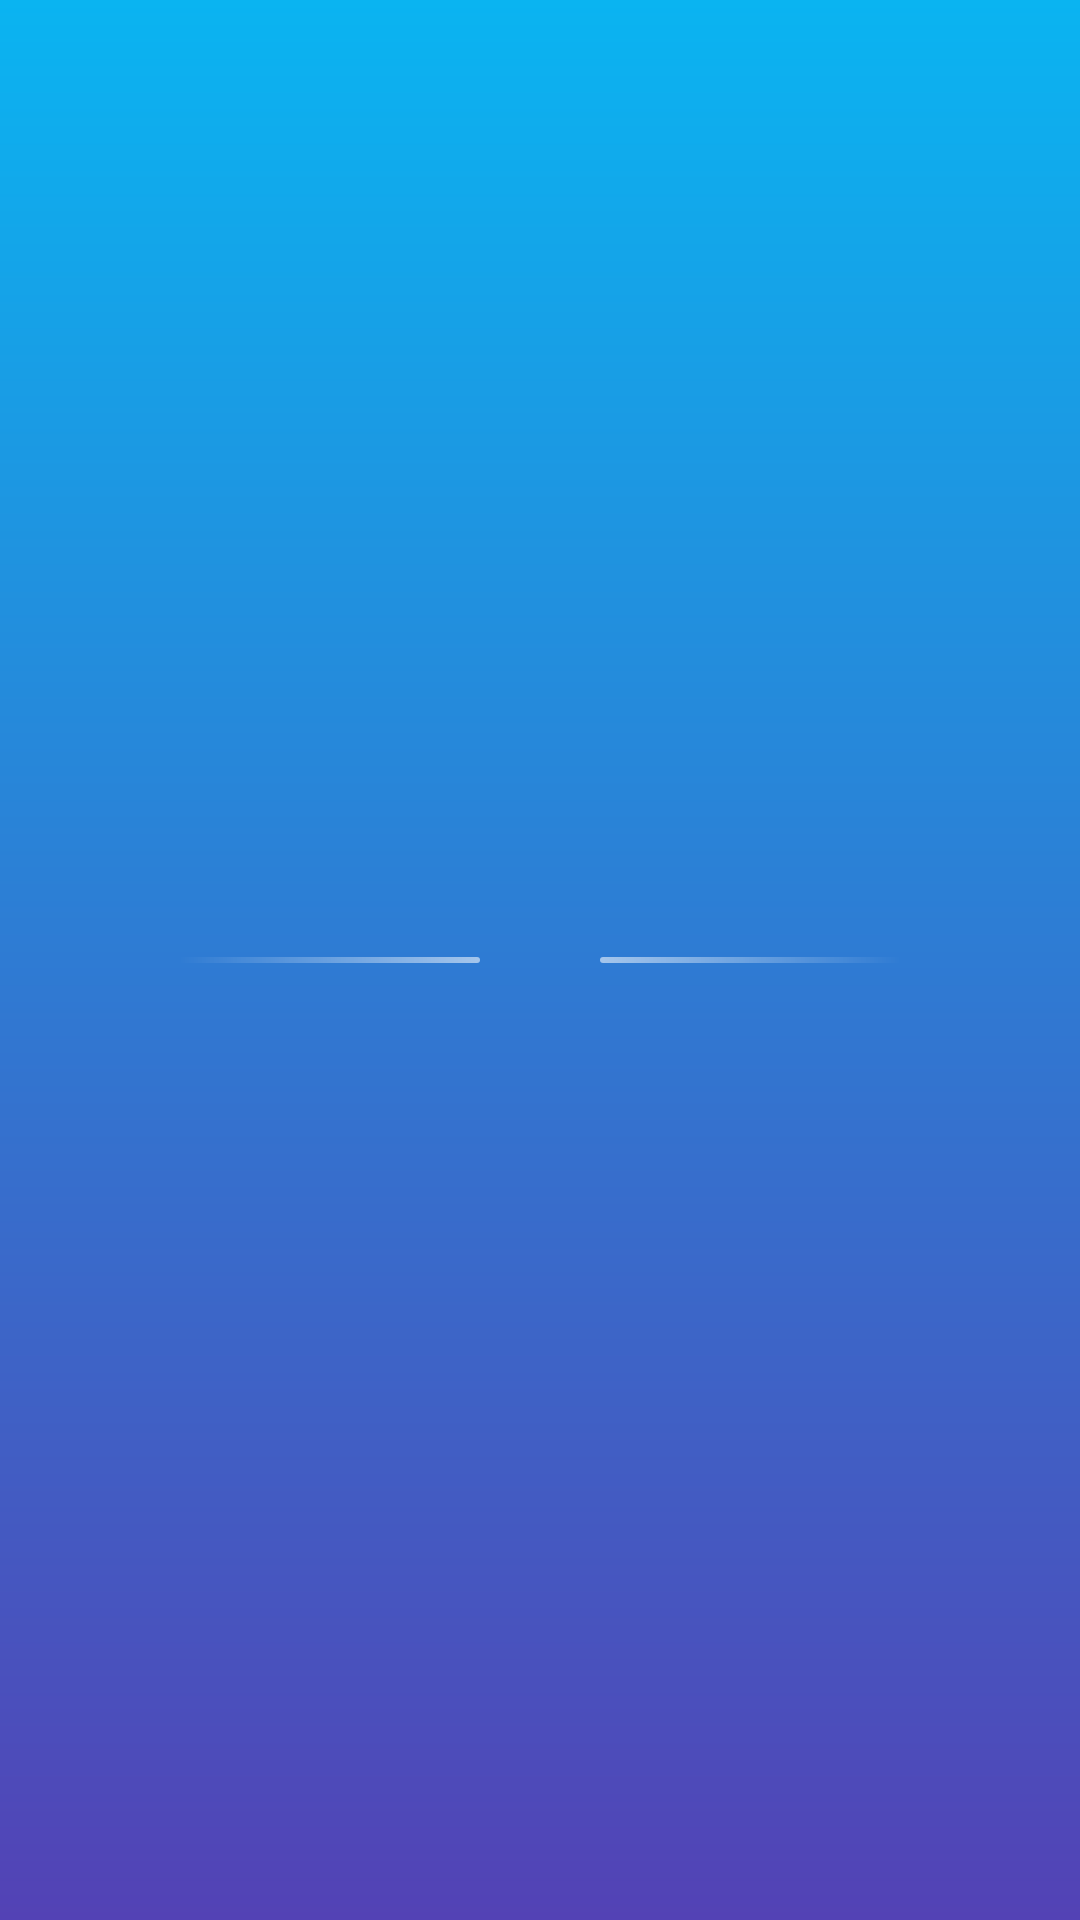

Here is an Android app screen rendered from its layout file. Give the layout XML and the strings, colors and styles it references.
<!-- AndroidManifest.xml: application theme AppTheme -->
<!-- res/layout/fragment_overview_notes_indicator.xml -->
<?xml version="1.0" encoding="utf-8"?>
<layout>

    <data>
        <variable
            name="numOfItems"
            type="Integer" />
    </data>

<LinearLayout xmlns:android="http://schemas.android.com/apk/res/android"
    android:layout_width="wrap_content"
    android:layout_height="match_parent"
    android:layout_gravity="center"
    android:gravity="center"
    android:orientation="horizontal">

    <View
        android:id="@+id/indicator_start"
        android:background="@drawable/indicator"
        android:rotation="180"
        android:layout_width="@dimen/indicator_line_width"
        android:layout_height="@dimen/separator_height"
        android:layout_gravity="center" />

    <TextView
        android:layout_marginStart="20dp"
        android:layout_marginEnd="20dp"
        android:id="@+id/indicator_text"
        android:layout_width="wrap_content"
        android:layout_height="match_parent"
        android:gravity="center"
        android:text="@{String.format(@string/indicator_format_text, numOfItems)}"
        style="@style/IndicatorText"
         />

    <View
        android:id="@+id/indicator_end"
        android:background="@drawable/indicator"
        android:layout_width="@dimen/indicator_line_width"
        android:layout_height="@dimen/separator_height"
        android:layout_gravity="center" />

</LinearLayout>
</layout>
<!-- resources referenced by this layout -->
<resources>
  <dimen name="indicator_line_width">100dp</dimen>
  <dimen name="separator_height">2dp</dimen>
  <!-- drawable indicator (drawable) -->
  <?xml version="1.0" encoding="utf-8"?>
  <shape xmlns:android="http://schemas.android.com/apk/res/android"
      android:shape="rectangle">
  
      <gradient
          android:angle="180"
          android:endColor="@color/gray_half_transparent"
          android:startColor="@android:color/transparent"
          android:type="linear" />
  
      <corners android:radius="2dp" />
  </shape>
  <style name="IndicatorText" parent="TextAppearance.AppCompat">
          <item name="android:textColor">@color/gray_half_transparent</item>
          <item name="android:textStyle">bold</item>
          <item name="android:opacity">opaque</item>
      </style>
  <style name="AppTheme" parent="Theme.MaterialComponents.NoActionBar.Bridge">
          
          <item name="colorPrimary">@color/colorPrimary</item>
          <item name="colorPrimaryDark">@color/colorPrimaryDark</item>
          <item name="colorAccent">@color/colorAccent</item>
          <item name="android:windowBackground">@drawable/app_background_gradient_drawable</item>
          <item name="android:statusBarColor">@android:color/transparent</item>
      </style>
  <color name="gray_half_transparent">#90FFFFFF</color>
  <color name="colorPrimary">#008577</color>
  <color name="colorPrimaryDark">#00574B</color>
  <color name="colorAccent">#D81B60</color>
  <!-- drawable app_background_gradient_drawable (drawable) -->
  <?xml version="1.0" encoding="utf-8"?>
  <shape xmlns:android="http://schemas.android.com/apk/res/android"
      android:shape="rectangle">
      <gradient
          android:angle="270"
          android:endColor="@color/bottomGradient"
          android:startColor="@color/topGradient"
          android:type="linear" />
  </shape>
  <color name="bottomGradient">#5342B5</color>
  <color name="topGradient">#0AB4F1</color>
</resources>
